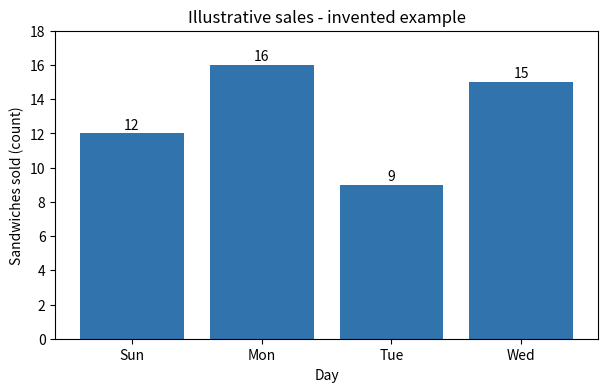

The matplotlib source for this figure:
sandwiches_sold = 12
price_per_sandwich_nis = 8
revenue_nis = sandwiches_sold * price_per_sandwich_nis
print("Revenue (NIS):", revenue_nis)
assert revenue_nis == 96
assert 15 * price_per_sandwich_nis == 120

# תא הדגמה נתון: תחביר גרפים יילמד בהמשך היחידה
import matplotlib.pyplot as plt

days = ["Sun", "Mon", "Tue", "Wed"]
sold = [12, 16, 9, 15]   # נתונים מומצאים להוראה

plt.figure(figsize=(7, 4))
plt.bar(days, sold, color="#3173AD")
plt.ylim(0, 18)
plt.xlabel("Day")
plt.ylabel("Sandwiches sold (count)")
plt.title("Illustrative sales - invented example")
for day_index in range(4):
    plt.text(day_index, sold[day_index] + 0.25, str(sold[day_index]),
             ha="center")
plt.show()

total_sold = 12 + 16 + 9 + 15
number_of_days = 4
average_daily_sales = total_sold / number_of_days
print("Average daily sales:", average_daily_sales)
assert total_sold == 52 and average_daily_sales == 13

hebrew_books = 7
arabic_books = 5
total_books = hebrew_books + arabic_books
print("Total loans:", total_books)
assert total_books == 12

computer_model = "Study laptop"
manufacture_year = 2022
memory_gb = 16
price_nis = 2400
reference_year = 2026
print("Model:", computer_model)
print("Memory (GB):", memory_gb)
print("Price (NIS):", price_nis)
assert (manufacture_year, memory_gb, price_nis, reference_year) == (2022, 16, 2400, 2026)

computer_age_years = reference_year - manufacture_year
print("Approx. calendar years:", computer_age_years)
assert computer_age_years == 4

other_price_nis = 3000
average_price_nis = (price_nis + other_price_nis) / 2
price_difference_nis = other_price_nis - price_nis
print("Average price (NIS):", average_price_nis)
print("Difference (NIS):", price_difference_nis)
assert (average_price_nis, price_difference_nis) == (2700, 600)

discount_percent = 10
discount_nis = price_nis * discount_percent / 100
final_price_nis = price_nis - discount_nis
print("Discount (NIS):", discount_nis)
print("After discount (NIS):", final_price_nis)
assert (discount_nis, final_price_nis) == (240, 2160)
new_year = 2024
new_price = 2600
assert reference_year - new_year == 2
assert (new_price + other_price_nis) / 2 == 2800
assert other_price_nis - new_price == 400
